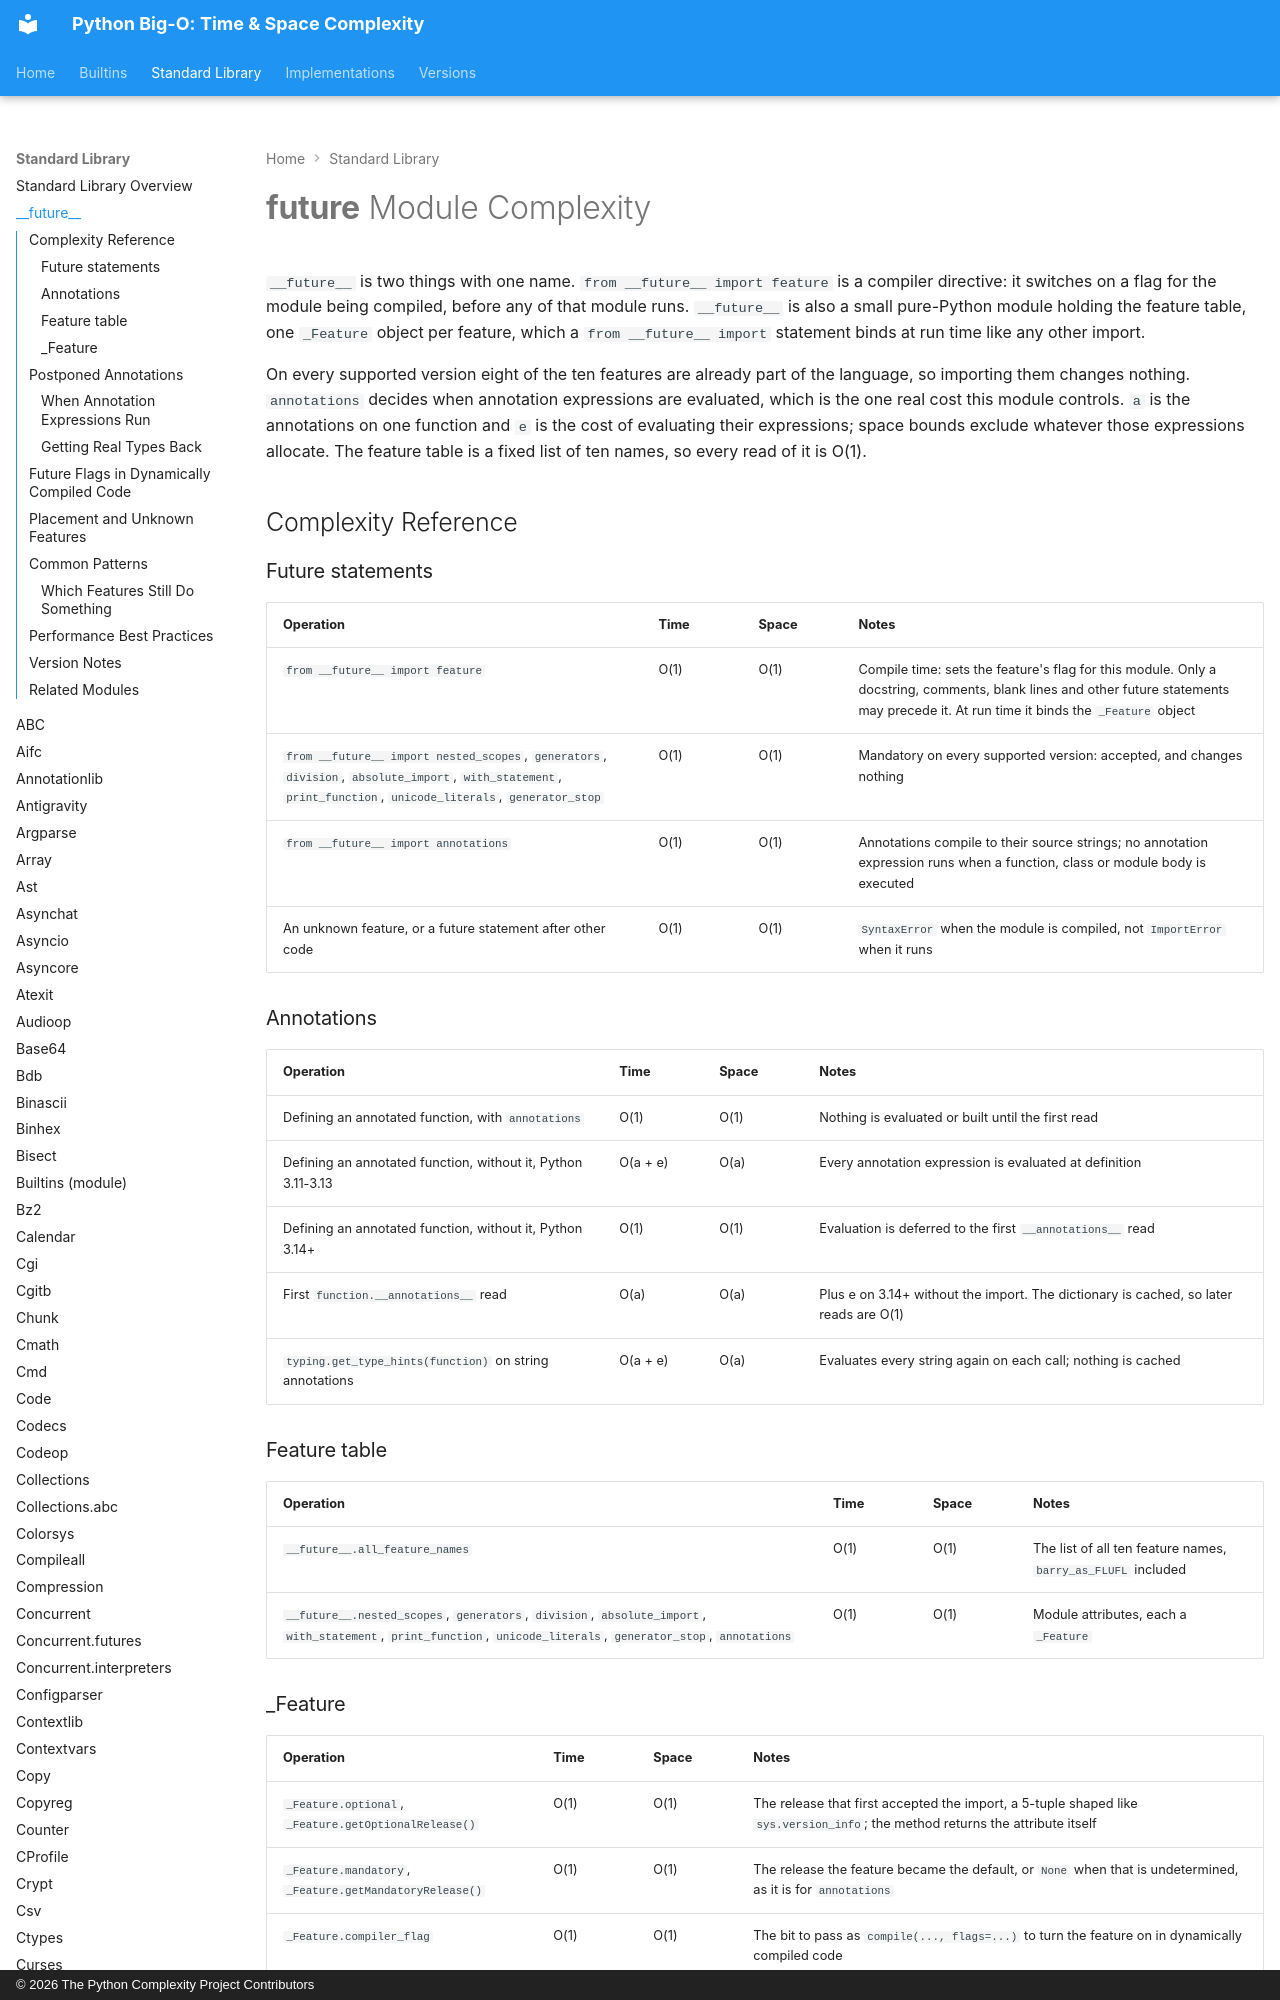

repository: heikkitoivonen/python-time-space-complexity · page: stdlib/__future__/index.html · generator: mkdocs · copyright: © 2026 The Python Complexity Project Contributors

# __future__ Module Complexity

`__future__` is two things with one name. `from __future__ import feature` is a compiler
directive: it switches on a flag for the module being compiled, before any of that module runs.
`__future__` is also a small pure-Python module holding the feature table, one `_Feature` object
per feature, which a `from __future__ import` statement binds at run time like any other import.

On every supported version eight of the ten features are already part of the language, so
importing them changes nothing. `annotations` decides when annotation expressions are
evaluated, which is the one real cost this module controls. `a` is the annotations on one
function and `e` is the cost of evaluating their expressions; space bounds exclude whatever
those expressions allocate. The feature table is a fixed list of ten names, so every read of it
is O(1).

## Complexity Reference

### Future statements

| Operation | Time | Space | Notes |
|-----------|------|-------|-------|
| `from __future__ import feature` | O(1) | O(1) | Compile time: sets the feature's flag for this module. Only a docstring, comments, blank lines and other future statements may precede it. At run time it binds the `_Feature` object |
| `from __future__ import nested_scopes`, `generators`, `division`, `absolute_import`, `with_statement`, `print_function`, `unicode_literals`, `generator_stop` | O(1) | O(1) | Mandatory on every supported version: accepted, and changes nothing |
| `from __future__ import annotations` | O(1) | O(1) | Annotations compile to their source strings; no annotation expression runs when a function, class or module body is executed |
| An unknown feature, or a future statement after other code | O(1) | O(1) | `SyntaxError` when the module is compiled, not `ImportError` when it runs |

### Annotations

| Operation | Time | Space | Notes |
|-----------|------|-------|-------|
| Defining an annotated function, with `annotations` | O(1) | O(1) | Nothing is evaluated or built until the first read |
| Defining an annotated function, without it, Python 3.11-3.13 | O(a + e) | O(a) | Every annotation expression is evaluated at definition |
| Defining an annotated function, without it, Python 3.14+ | O(1) | O(1) | Evaluation is deferred to the first `__annotations__` read |
| First `function.__annotations__` read | O(a) | O(a) | Plus e on 3.14+ without the import. The dictionary is cached, so later reads are O(1) |
| `typing.get_type_hints(function)` on string annotations | O(a + e) | O(a) | Evaluates every string again on each call; nothing is cached |
